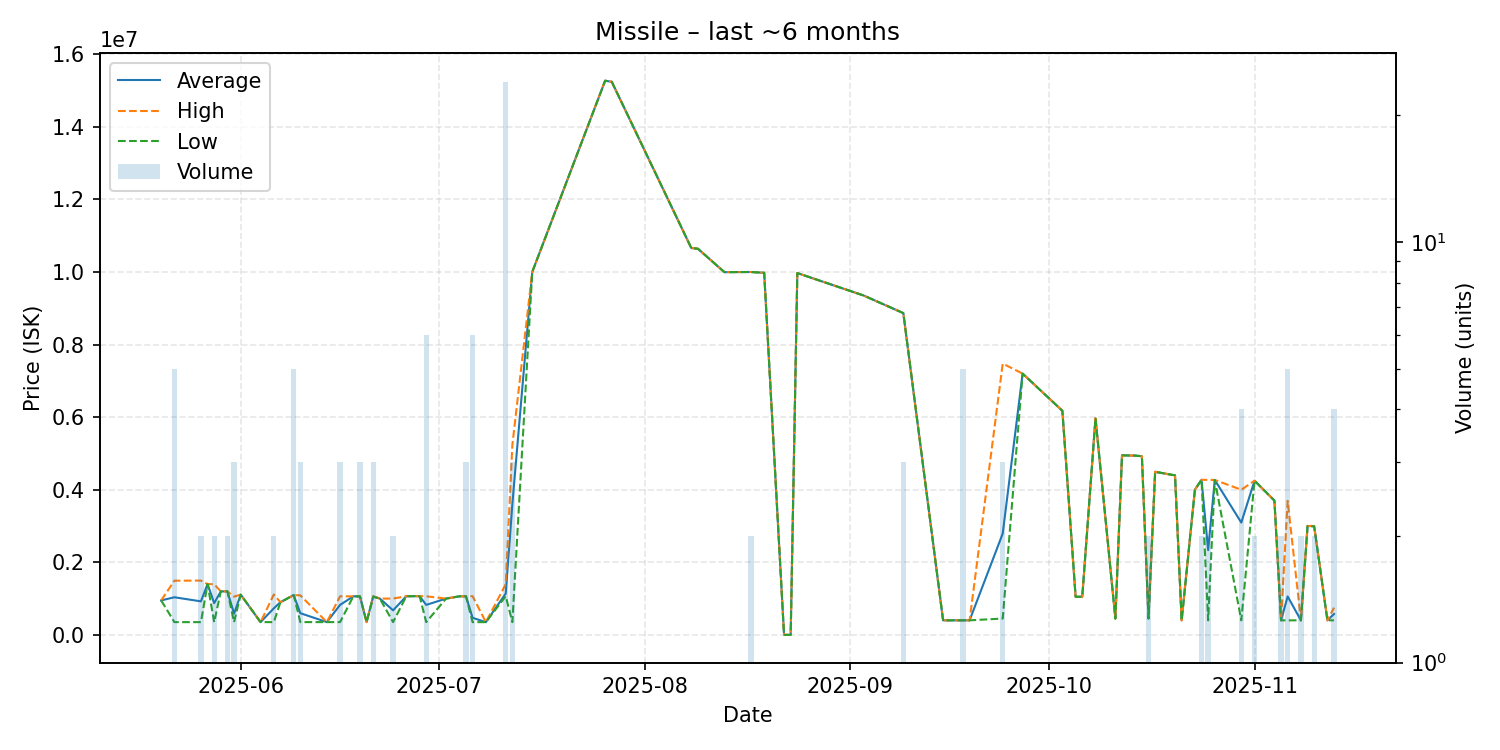

Values plotted in this chart, from the file beside it:
date, average, highest, lowest, order_count, volume
2025-05-20, 950000, 950000, 950000, 1, 1
2025-05-22, 1036360, 1493000, 351400, 3, 5
2025-05-26, 923550, 1496000, 351100, 2, 2
2025-05-27, 1400000, 1400000, 1400000, 1, 1
2025-05-28, 873550, 1396000, 351100, 2, 2
2025-05-29, 1198000, 1198000, 1198000, 1, 1
2025-05-30, 1198000, 1198000, 1198000, 2, 2
2025-05-31, 584933, 1052000, 351400, 2, 3
2025-06-01, 1110000, 1110000, 1110000, 1, 1
2025-06-04, 351400, 351400, 351400, 1, 1
2025-06-06, 731700, 1112000, 351400, 2, 2
2025-06-07, 900000, 900000, 900000, 1, 1
2025-06-09, 1097000, 1097000, 1097000, 1, 5
2025-06-10, 597600, 1089000, 351900, 2, 3
2025-06-14, 351800, 351800, 351800, 1, 1
2025-06-16, 826267, 1063500, 351800, 3, 3
2025-06-18, 1062000, 1062000, 1062000, 1, 1
2025-06-19, 1061000, 1062000, 1059000, 3, 3
2025-06-20, 351800, 351800, 351800, 1, 1
2025-06-21, 1059333, 1064000, 1050000, 3, 3
2025-06-22, 1000000, 1000000, 1000000, 1, 1
2025-06-24, 675900, 1000000, 351800, 2, 2
2025-06-26, 1066000, 1066000, 1066000, 1, 1
2025-06-28, 1066000, 1066000, 1066000, 1, 1
2025-06-29, 825933, 1063000, 351800, 3, 6
2025-07-02, 1000000, 1000000, 1000000, 1, 1
2025-07-04, 1062000, 1062000, 1062000, 1, 1
2025-07-05, 1062333, 1063000, 1062000, 3, 3
2025-07-06, 470083, 1065000, 351100, 2, 6
2025-07-08, 351100, 351100, 351100, 1, 1
2025-07-11, 1139958, 1396000, 1065000, 6, 24
2025-07-12, 3606367, 5234000, 351100, 3, 3
2025-07-15, 10000000, 10000000, 10000000, 1, 1
2025-07-26, 15270000, 15270000, 15270000, 1, 1
2025-07-27, 15240000, 15240000, 15240000, 1, 1
2025-08-08, 10660000, 10660000, 10660000, 1, 1
2025-08-09, 10640000, 10640000, 10640000, 1, 1
2025-08-13, 9995000, 9995000, 9995000, 1, 1
2025-08-17, 9999000, 9999000, 9999000, 2, 2
2025-08-19, 9977000, 9977000, 9977000, 1, 1
2025-08-22, 0.01, 0.01, 0.01, 1, 1
2025-08-23, 0.01, 0.01, 0.01, 1, 1
2025-08-24, 9970000, 9970000, 9970000, 1, 1
2025-09-03, 9352000, 9352000, 9352000, 1, 1
2025-09-09, 8866000, 8866500, 8865500, 3, 3
2025-09-15, 400600, 400600, 400600, 1, 1
2025-09-18, 400700, 400700, 400700, 1, 5
2025-09-19, 400800, 400800, 400800, 1, 1
2025-09-24, 2791733, 7475000, 450100, 3, 3
2025-09-27, 7199000, 7199000, 7199000, 1, 1
2025-10-03, 6175000, 6175000, 6175000, 1, 1
2025-10-05, 1051000, 1051000, 1051000, 1, 1
2025-10-06, 1050000, 1050000, 1050000, 1, 1
2025-10-08, 5969000, 5969000, 5969000, 1, 1
2025-10-11, 450100, 450100, 450100, 1, 1
2025-10-12, 4947000, 4947000, 4947000, 1, 1
2025-10-14, 4939000, 4939000, 4939000, 1, 1
2025-10-15, 4924000, 4924000, 4924000, 1, 1
2025-10-16, 450300, 450300, 450300, 2, 2
2025-10-17, 4494000, 4494000, 4494000, 1, 1
... 16 more rows
